Dataset: dataset (GitHub, ljayasai23/HexaCarbon). Classes: mangroves, seagrass.

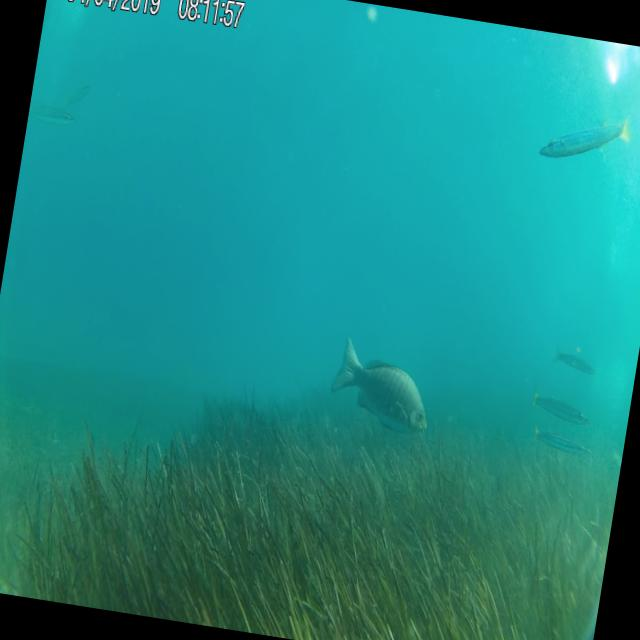
Label: seagrass

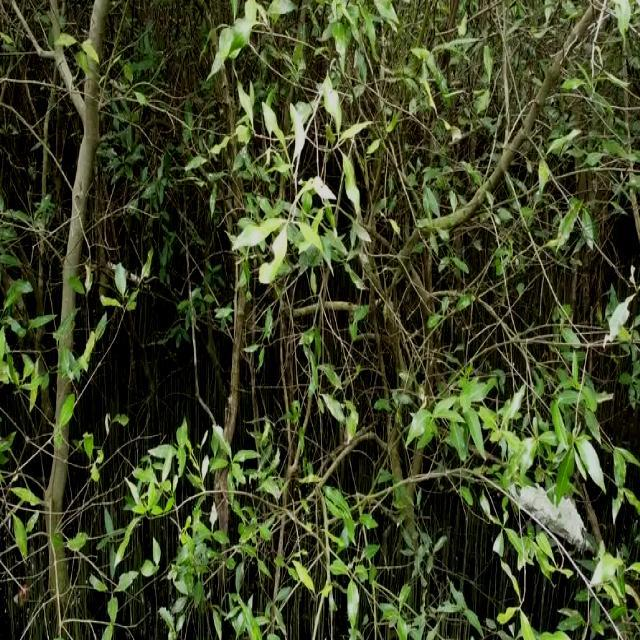
Label: mangroves

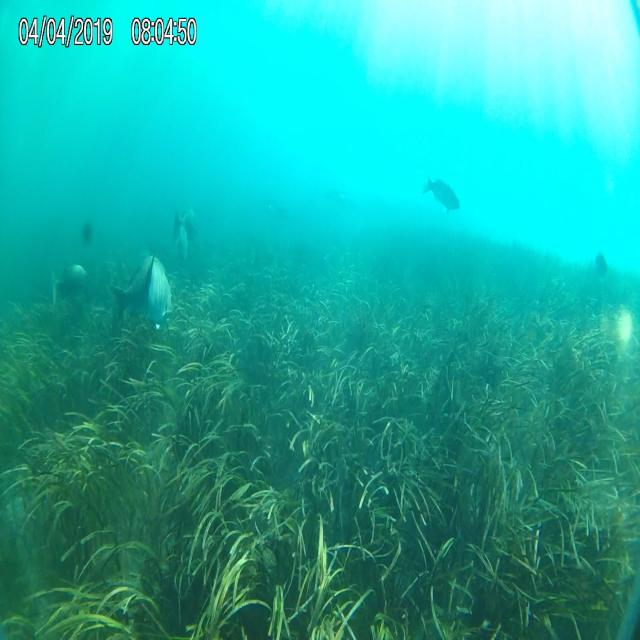
Label: seagrass

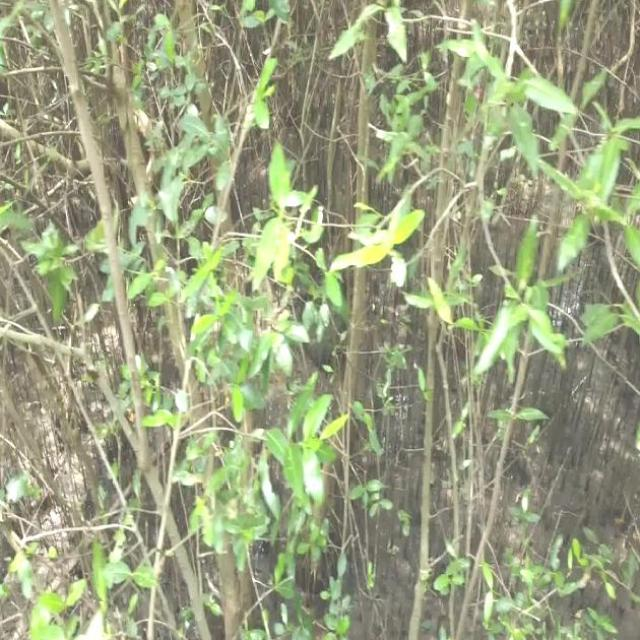
Label: mangroves

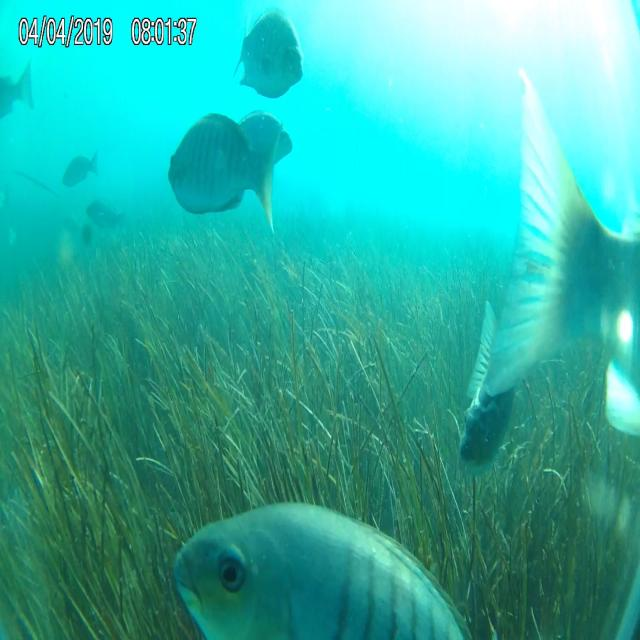
Label: seagrass

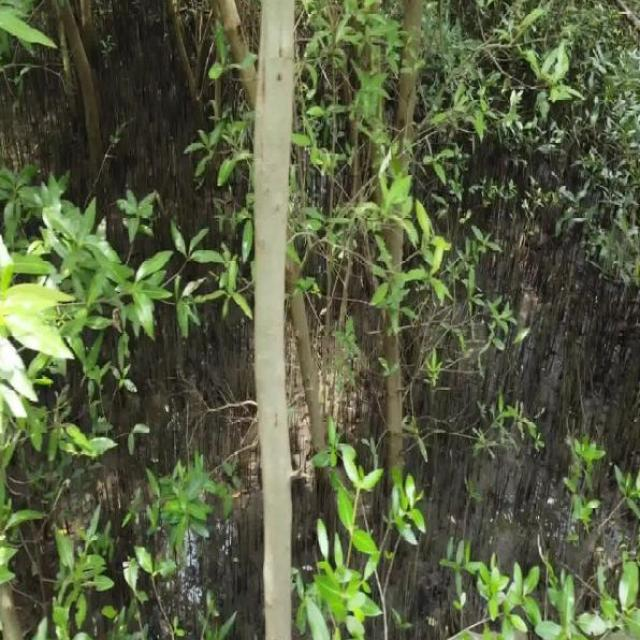
Label: mangroves
